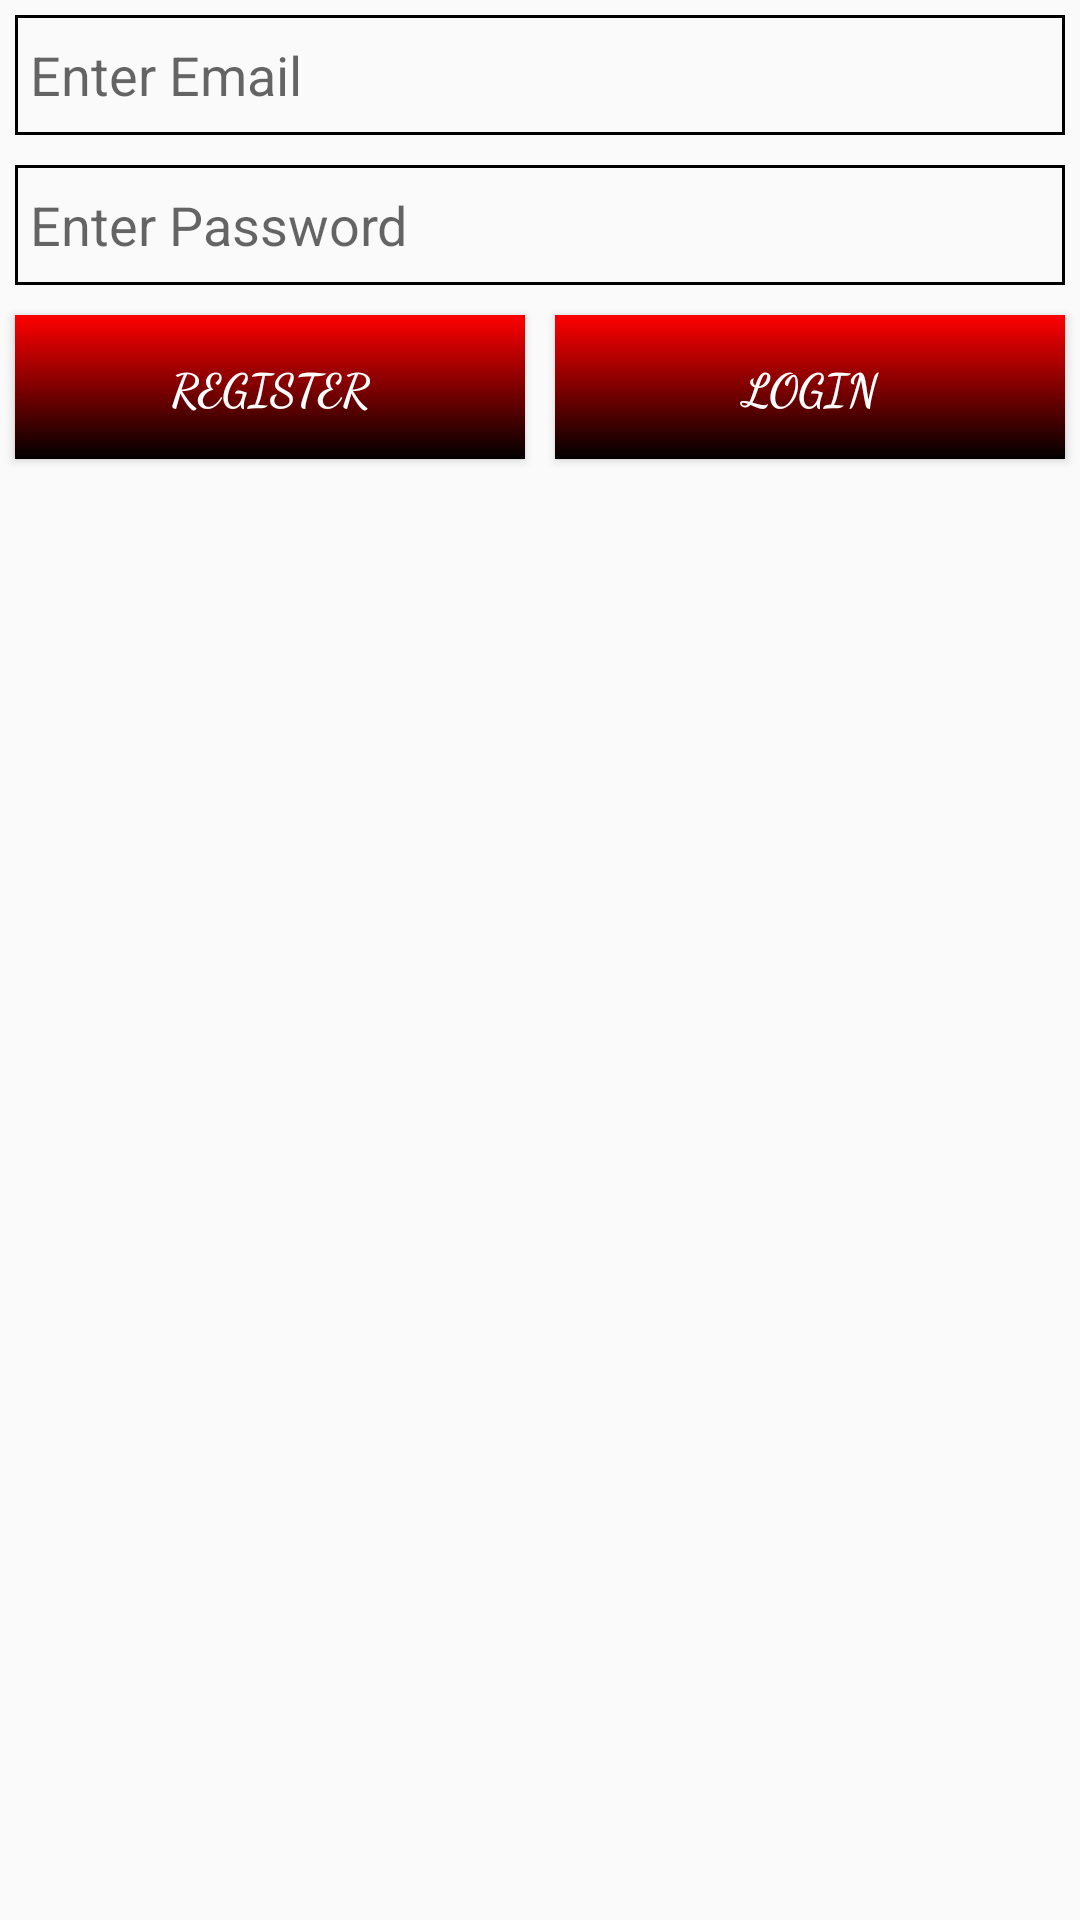

This screen was rendered from an Android layout file. Write that file and the resources it references.
<!-- AndroidManifest.xml: application theme AppTheme -->
<!-- res/layout/activity_login.xml -->
<?xml version="1.0" encoding="utf-8"?>
<LinearLayout
    xmlns:android="http://schemas.android.com/apk/res/android"
    android:layout_width="match_parent"
    android:layout_height="match_parent"
    android:orientation="vertical">

    <EditText
        android:layout_width="match_parent"
        android:layout_height="40dp"
        android:id="@+id/et1"
        android:hint="Enter Email"
        android:background="@drawable/et_bg"
        android:layout_margin="5dp"
        android:paddingLeft="5dp"/>

    <EditText
        android:layout_margin="5dp"
        android:layout_width="match_parent"
        android:layout_height="40dp"
        android:id="@+id/et2"
        android:paddingLeft="5dp"
        android:hint="Enter Password"
        android:background="@drawable/et_bg"/>

    <LinearLayout
        android:layout_width="match_parent"
        android:layout_height="wrap_content"
        android:orientation="horizontal">

        <Button
            android:layout_margin="5dp"
            android:layout_width="0dp"
            android:layout_height="wrap_content"
            android:layout_weight="0.5"
            android:text="REGISTER"
            android:onClick="register"
            android:background="@drawable/mybg"
            android:textColor="#FFFFFF"
            android:textStyle="bold"
            android:textSize="15sp"
            android:fontFamily="cursive"/>

        <Button
            android:layout_margin="5dp"
            android:layout_width="0dp"
            android:layout_height="wrap_content"
            android:layout_weight="0.5"
            android:text="LOGIN"
            android:onClick="login"
            android:background="@drawable/mybg"
            android:textColor="#FFFFFF"
            android:textStyle="bold"
            android:textSize="15sp"
            android:fontFamily="cursive"/>

    </LinearLayout>


</LinearLayout>
<!-- resources referenced by this layout -->
<resources>
  <!-- drawable et_bg (drawable) -->
  <?xml version="1.0" encoding="utf-8"?>
  <shape
      xmlns:android="http://schemas.android.com/apk/res/android"
      android:shape="rectangle">
  
      <stroke android:width="1dp" android:color="#000000"/>
  
  </shape>
  <!-- drawable mybg (drawable) -->
  <?xml version="1.0" encoding="utf-8"?>
  <shape
      xmlns:android="http://schemas.android.com/apk/res/android"
      android:shape="rectangle">
  
      <gradient
          android:startColor="#FF0000"
          android:endColor="#000000"
          android:angle="270" />
  
  </shape>
  <style name="AppTheme" parent="Theme.AppCompat.Light.DarkActionBar">
          
          <item name="colorPrimary">@color/colorPrimary</item>
          <item name="colorPrimaryDark">@color/colorPrimaryDark</item>
          <item name="colorAccent">@color/colorAccent</item>
      </style>
  <!-- not gathered from this repository: default colours our renderer supplied (Android Studio template values) -->
  <color name="colorPrimary">#FF6200EE</color>
  <color name="colorPrimaryDark">#FF3700B3</color>
  <color name="colorAccent">#FF03DAC5</color>
</resources>
